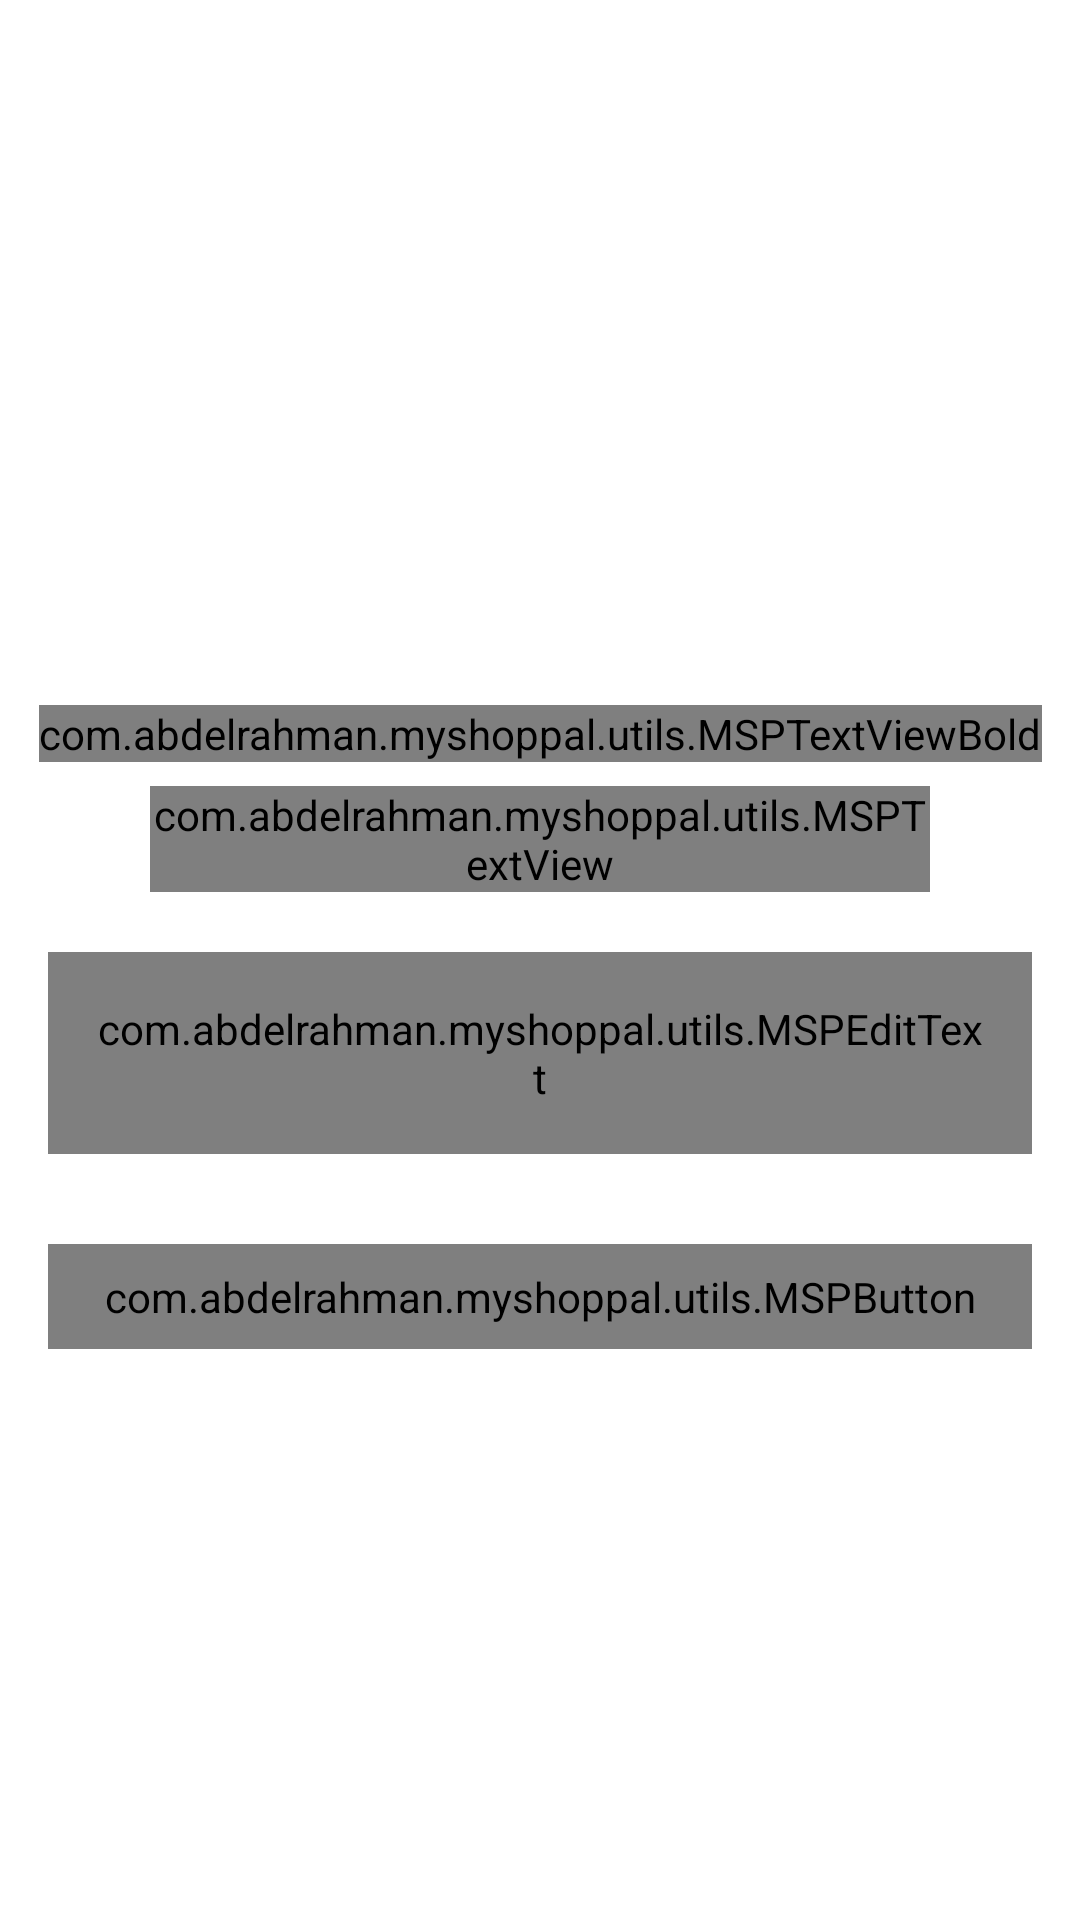

Reconstruct the res/layout file that produces this screen, plus the resources it refers to.
<!-- AndroidManifest.xml: application theme Theme.MyShopPal -->
<!-- res/layout/activity_forgot_password.xml -->
<?xml version="1.0" encoding="utf-8"?>
<androidx.constraintlayout.widget.ConstraintLayout xmlns:android="http://schemas.android.com/apk/res/android"
    xmlns:app="http://schemas.android.com/apk/res-auto"
    xmlns:tools="http://schemas.android.com/tools"
    android:layout_width="match_parent"
    android:layout_height="match_parent"
    tools:context=".ui.activities.ForgotPassword"
 >

    <FrameLayout
        android:id="@+id/fl_header_image"
        android:layout_width="wrap_content"
        android:layout_height="@dimen/auth_header_image_height"
        app:layout_constraintEnd_toEndOf="parent"
        app:layout_constraintStart_toStartOf="parent"
        app:layout_constraintTop_toTopOf="parent">

        <ImageView
            android:layout_width="match_parent"
            android:layout_height="match_parent"
            android:contentDescription="@string/content_description"
            android:scaleType="fitXY"
            android:src="@drawable/auth_screens_background" />

        <ImageView
            android:layout_width="@dimen/auth_logo_width_size"
            android:layout_height="@dimen/auth_logo_height_size"
            android:layout_gravity="center"
            android:contentDescription="@string/app_name"
            android:scaleType="fitCenter"
            android:src="@drawable/tutorials_e_logo"
            app:tint="@color/white" />

        <androidx.appcompat.widget.Toolbar
            android:id="@+id/toolbar_forgot_password_activity"
            android:layout_width="match_parent"
            android:layout_height="?attr/actionBarSize"
            android:layout_gravity="top" />
    </FrameLayout>

    <com.abdelrahman.myshoppal.utils.MSPTextViewBold
        android:id="@+id/tv_title"
        android:layout_width="wrap_content"
        android:layout_height="wrap_content"
        android:layout_marginTop="35dp"
        android:text="@string/title_forgot_password"
        android:textColor="@color/A_700"
        android:textSize="@dimen/forgot_password_title_textSize"
        app:layout_constraintEnd_toEndOf="parent"
        app:layout_constraintStart_toStartOf="parent"
        app:layout_constraintTop_toBottomOf="@id/fl_header_image" />

    <com.abdelrahman.myshoppal.utils.MSPTextView
        android:id="@+id/tv_title_description"
        android:layout_width="0dp"
        android:layout_height="wrap_content"
        android:layout_marginStart="50dp"
        android:layout_marginTop="8dp"
        android:layout_marginEnd="50dp"
        android:gravity="center"
        android:text="@string/forgot_password_title_description"
        android:textColor="@color/A_700"
        android:textSize="@dimen/forgot_password_title_description_textSize"
        app:layout_constraintEnd_toEndOf="parent"
        app:layout_constraintStart_toStartOf="parent"
        app:layout_constraintTop_toBottomOf="@id/tv_title" />

    <com.google.android.material.textfield.TextInputLayout
        android:id="@+id/til_email"
        style="@style/Widget.MaterialComponents.TextInputLayout.OutlinedBox"
        android:layout_width="match_parent"
        android:layout_height="wrap_content"
        android:layout_marginStart="16dp"
        android:layout_marginTop="20dp"
        android:layout_marginEnd="16dp"
        android:hint="@string/et_hint_email_id"
        android:textColorHint="@color/colorSecondaryText"
        app:layout_constraintEnd_toEndOf="parent"
        app:layout_constraintStart_toStartOf="parent"
        app:layout_constraintTop_toBottomOf="@id/tv_title_description">

        <com.abdelrahman.myshoppal.utils.MSPEditText
            android:id="@+id/et_email_forgot_pw"
            android:layout_width="match_parent"
            android:layout_height="wrap_content"
            android:inputType="textEmailAddress"
            android:padding="@dimen/et_padding"
            android:textColor="@color/A_700"
            android:textSize="@dimen/et_textSize" />
    </com.google.android.material.textfield.TextInputLayout>

    <com.abdelrahman.myshoppal.utils.MSPButton
        android:id="@+id/btn_submit"
        android:layout_width="match_parent"
        android:layout_height="wrap_content"
        android:layout_gravity="center"
        android:layout_marginStart="16dp"
        android:layout_marginTop="30dp"
        android:layout_marginEnd="16dp"
        android:background="@drawable/button_background"
        android:foreground="?attr/selectableItemBackground"
        android:gravity="center"
        android:paddingTop="@dimen/btn_padding"
        android:paddingBottom="@dimen/btn_padding"
        android:text="@string/btn_lbl_submit"
        android:textColor="@android:color/white"
        android:textSize="@dimen/btn_textSize"
        app:layout_constraintEnd_toEndOf="parent"
        app:layout_constraintStart_toStartOf="parent"
        app:layout_constraintTop_toBottomOf="@id/til_email" />
</androidx.constraintlayout.widget.ConstraintLayout>
    
<!-- resources referenced by this layout -->
<resources>
  <color name="A_700">#222934</color>
  <color name="colorSecondaryText">#989898</color>
  <color name="white">#FFFFFFFF</color>
  <dimen name="auth_header_image_height">200dp</dimen>
  <dimen name="auth_logo_height_size">100dp</dimen>
  <dimen name="auth_logo_width_size">220dp</dimen>
  <dimen name="btn_padding">8dp</dimen>
  <dimen name="btn_textSize">18sp</dimen>
  <dimen name="et_padding">16dp</dimen>
  <dimen name="et_textSize">16sp</dimen>
  <dimen name="forgot_password_title_description_textSize">14sp</dimen>
  <dimen name="forgot_password_title_textSize">18sp</dimen>
  <!-- drawable button_background (drawable) -->
  <?xml version="1.0" encoding="utf-8"?>
  <shape xmlns:android="http://schemas.android.com/apk/res/android"
      android:shape="rectangle">
      <gradient android:startColor="@color/pink_500"
          android:endColor="@color/colorThemeOrange"
          android:angle="360"
          android:type="linear"/>
      <corners android:radius="@dimen/button_background_radius"></corners>
  
  </shape>
  <!-- drawable tutorials_e_logo: png bitmap (drawable, 6253 bytes) -->
  <string name="app_name">MyShopPal</string>
  <string name="btn_lbl_submit">Submit</string>
  <string name="content_description">image</string>
  <string name="et_hint_email_id">Email ID</string>
  <string name="forgot_password_title_description">Enter your username and e-mail address we\'ll send you a email to reset your password</string>
  <string name="title_forgot_password">FORGOT PASSWORD?</string>
  <style name="Theme.MyShopPal" parent="Theme.MaterialComponents.DayNight.DarkActionBar">
          
          <item name="colorPrimary">@color/pink_500</item>
          <item name="colorPrimaryVariant">@color/A_700</item>
          <item name="colorOnPrimary">@color/white</item>
          
          <item name="colorSecondary">@color/pink_500</item>
          <item name="colorSecondaryVariant">@color/teal_700</item>
          <item name="colorOnSecondary">@color/black</item>
          
          <item name="android:statusBarColor" tools:targetApi="l">?attr/colorPrimaryVariant</item>
          
      </style>
  <color name="pink_500">#ED2173</color>
  <color name="colorThemeOrange">#F4442d</color>
  <dimen name="button_background_radius">10dp</dimen>
  <color name="teal_700">#FF018786</color>
  <color name="black">#FF000000</color>
</resources>
